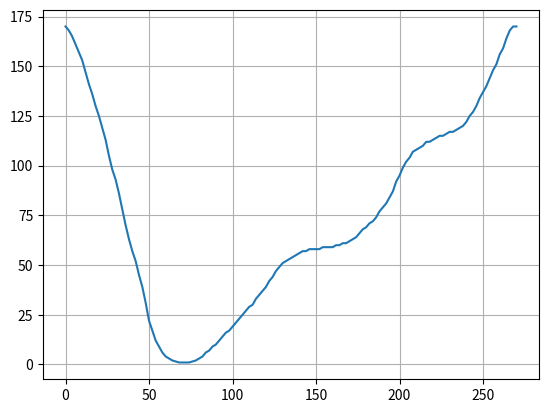

This chart was generated by the following Python code:
from matplotlib import pyplot as plt
# import numpy as np

arrX = [i for i in range(0, 271, 2)]

arrY = [170, 168, 165, 161, 157, 153, 147, 141, 136, 130, 125, 119, 113, 105,
        98, 93, 86, 78, 70, 63, 57, 52, 45, 39, 31, 22, 17, 12, 9, 6, 4, 3, 2,
        1.5, 1, 1, 1, 1, 1.5, 2, 3, 4, 6, 7, 9, 10, 12, 14, 16, 17, 19, 21, 23,
        25, 27, 29, 30, 33, 35,
        37, 39, 42, 44, 47, 49, 51, 52, 53, 54, 55, 56, 57, 57, 58, 58, 58, 58,
        59, 59, 59, 59, 60, 60, 61, 61, 62, 63, 64, 66,
        68, 69, 71, 72, 74, 77, 79, 81, 84, 87, 92, 95, 99, 102, 104, 107, 108,
        109, 110, 112, 112, 113, 114, 115, 115, 116, 117,
        117, 118, 119, 120, 122, 125, 127, 130, 134, 137, 140, 144, 148, 151,
        156, 159, 164, 168, 170, 170]

plt.grid(True)
plt.plot(arrX, arrY)

# hello world
# plt.xticks(np.arange(min(arrX), max(arrX)+1, 1.0))
# plt.yticks(np.arange(min(arrY), max(arrY)+1, 1.0))

plt.show()
